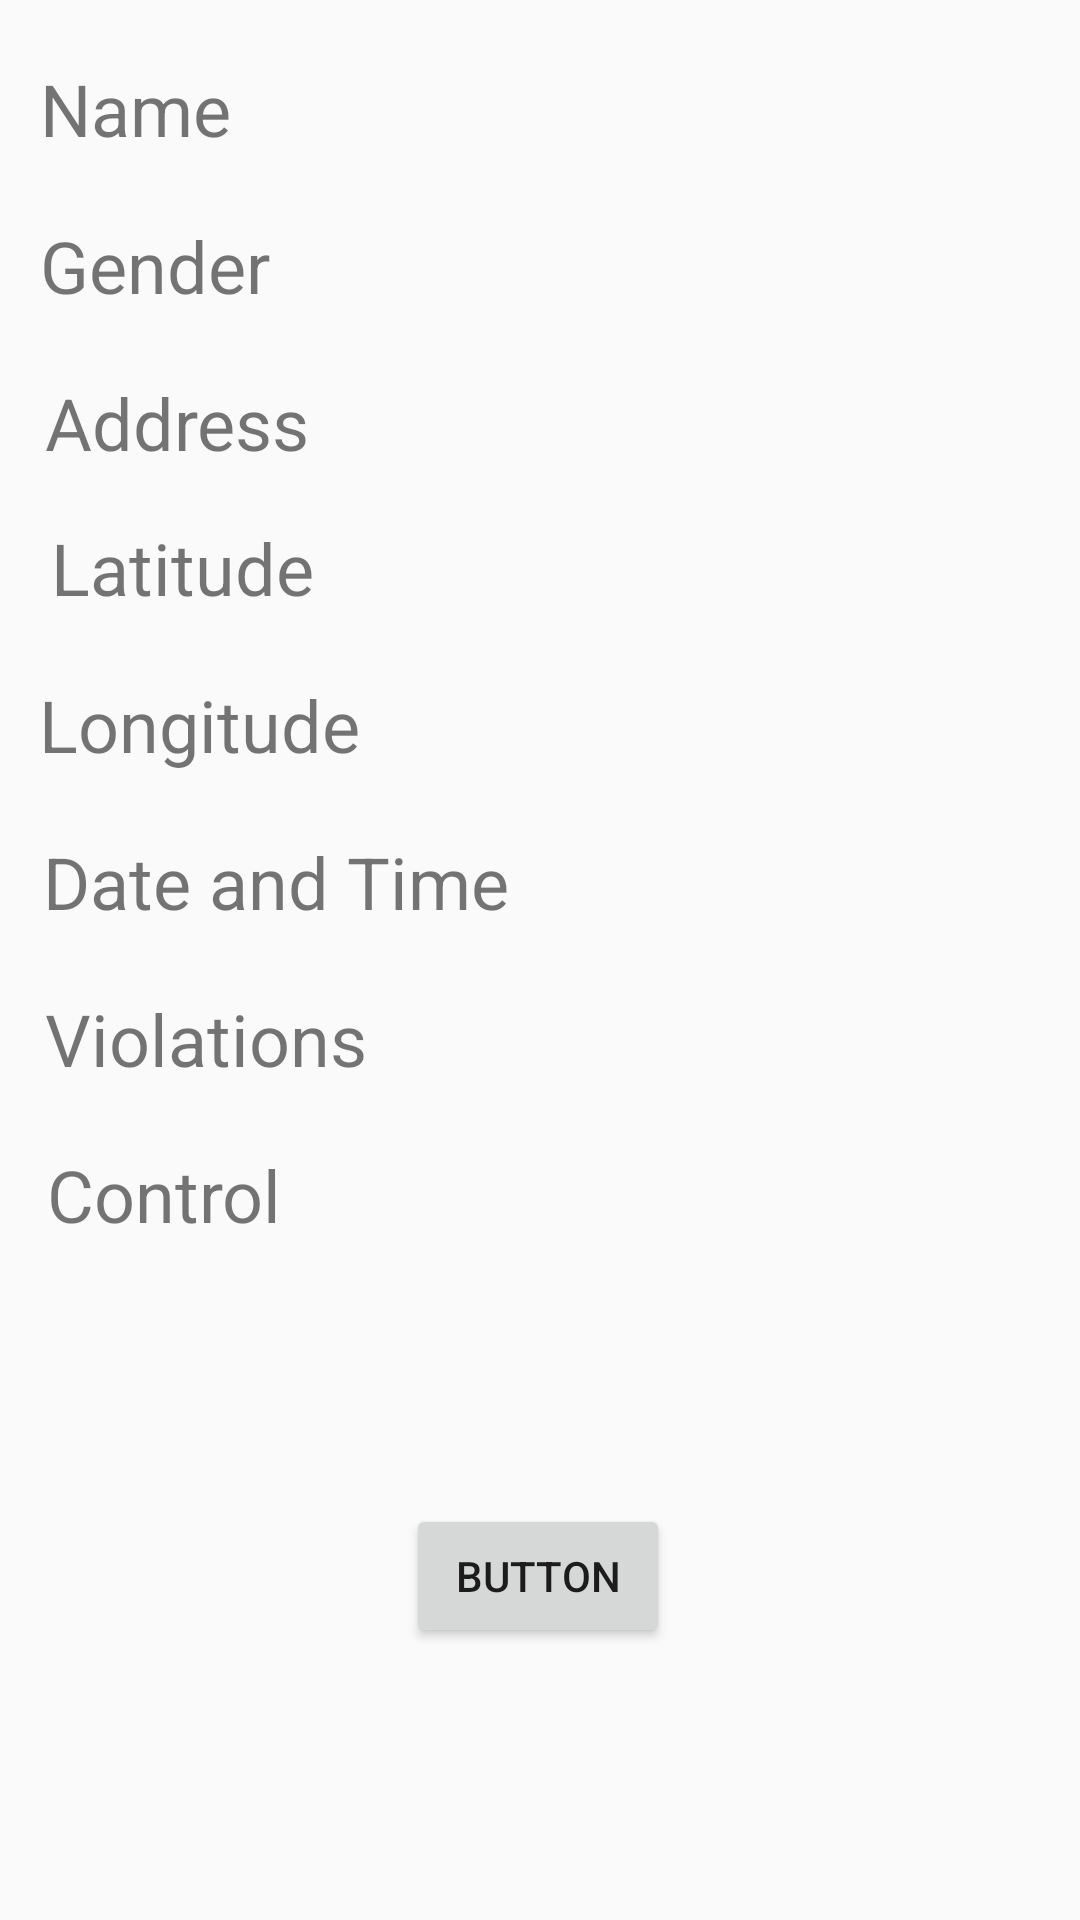

Produce the Android XML layout that renders to this screen, including the resource entries it uses.
<!-- AndroidManifest.xml: application theme AppTheme -->
<!-- res/layout/activity_pedestrian_summary.xml -->
<?xml version="1.0" encoding="utf-8"?>
<androidx.constraintlayout.widget.ConstraintLayout xmlns:android="http://schemas.android.com/apk/res/android"
    xmlns:app="http://schemas.android.com/apk/res-auto"
    xmlns:tools="http://schemas.android.com/tools"
    android:layout_width="match_parent"
    android:layout_height="match_parent"
    tools:context=".PedestrianSummary">

    <TextView
        android:id="@+id/controlText"
        android:layout_width="wrap_content"
        android:layout_height="wrap_content"
        android:layout_marginTop="72dp"
        android:text="Control"
        android:textSize="24sp"
        app:layout_constraintEnd_toEndOf="parent"
        app:layout_constraintHorizontal_bias="0.056"
        app:layout_constraintStart_toStartOf="parent"
        app:layout_constraintTop_toBottomOf="@+id/datetimeSum" />

    <TextView
        android:id="@+id/violationSum"
        android:layout_width="wrap_content"
        android:layout_height="wrap_content"
        android:layout_marginTop="20dp"
        android:text="Violations"
        android:textSize="24sp"
        app:layout_constraintEnd_toEndOf="parent"
        app:layout_constraintHorizontal_bias="0.059"
        app:layout_constraintStart_toStartOf="parent"
        app:layout_constraintTop_toBottomOf="@+id/datetimeSum" />

    <TextView
        android:id="@+id/datetimeSum"
        android:layout_width="wrap_content"
        android:layout_height="wrap_content"
        android:layout_marginTop="20dp"
        android:text="Date and Time"
        android:textSize="24sp"
        app:layout_constraintEnd_toEndOf="parent"
        app:layout_constraintHorizontal_bias="0.07"
        app:layout_constraintStart_toStartOf="parent"
        app:layout_constraintTop_toBottomOf="@+id/longSum" />

    <TextView
        android:id="@+id/longSum"
        android:layout_width="wrap_content"
        android:layout_height="wrap_content"
        android:layout_marginTop="20dp"
        android:text="Longitude"
        android:textSize="24sp"
        app:layout_constraintEnd_toEndOf="parent"
        app:layout_constraintHorizontal_bias="0.051"
        app:layout_constraintStart_toStartOf="parent"
        app:layout_constraintTop_toBottomOf="@+id/latSum" />

    <TextView
        android:id="@+id/latSum"
        android:layout_width="wrap_content"
        android:layout_height="wrap_content"
        android:layout_marginTop="16dp"
        android:text="Latitude"
        android:textSize="24sp"
        app:layout_constraintEnd_toEndOf="parent"
        app:layout_constraintHorizontal_bias="0.062"
        app:layout_constraintStart_toStartOf="parent"
        app:layout_constraintTop_toBottomOf="@+id/addressSum" />

    <TextView
        android:id="@+id/addressSum"
        android:layout_width="wrap_content"
        android:layout_height="wrap_content"
        android:layout_marginTop="20dp"
        android:text="Address"
        android:textSize="24sp"
        app:layout_constraintEnd_toEndOf="parent"
        app:layout_constraintHorizontal_bias="0.055"
        app:layout_constraintStart_toStartOf="parent"
        app:layout_constraintTop_toBottomOf="@+id/genderSum" />

    <TextView
        android:id="@+id/genderSum"
        android:layout_width="wrap_content"
        android:layout_height="wrap_content"
        android:layout_marginTop="20dp"
        android:text="Gender"
        android:textSize="24sp"
        app:layout_constraintEnd_toEndOf="parent"
        app:layout_constraintHorizontal_bias="0.047"
        app:layout_constraintStart_toStartOf="parent"
        app:layout_constraintTop_toBottomOf="@+id/nameSum" />

    <TextView
        android:id="@+id/nameSum"
        android:layout_width="wrap_content"
        android:layout_height="wrap_content"
        android:layout_marginTop="20dp"
        android:text="Name "
        android:textSize="24sp"
        app:layout_constraintEnd_toEndOf="parent"
        app:layout_constraintHorizontal_bias="0.046"
        app:layout_constraintStart_toStartOf="parent"
        app:layout_constraintTop_toTopOf="parent" />

    <Button
        android:id="@+id/summaryBtnUpload"
        android:layout_width="wrap_content"
        android:layout_height="wrap_content"
        android:onClick="upload"
        android:text="Button"
        app:layout_constraintBottom_toBottomOf="parent"
        app:layout_constraintEnd_toEndOf="parent"
        app:layout_constraintHorizontal_bias="0.498"
        app:layout_constraintStart_toStartOf="parent"
        app:layout_constraintTop_toBottomOf="@+id/violationSum"
        app:layout_constraintVertical_bias="0.605" />



</androidx.constraintlayout.widget.ConstraintLayout>
<!-- resources referenced by this layout -->
<resources>
  <style name="AppTheme" parent="Theme.AppCompat.Light">
          
          <item name="colorPrimary">@color/colorPrimary</item>
          <item name="colorPrimaryDark">@color/colorPrimaryDark</item>
          <item name="colorAccent">@color/colorAccent</item>
      </style>
  <color name="colorPrimary">#3DA3FF</color>
  <color name="colorPrimaryDark">#00574B</color>
  <color name="colorAccent">#D81B60</color>
</resources>
